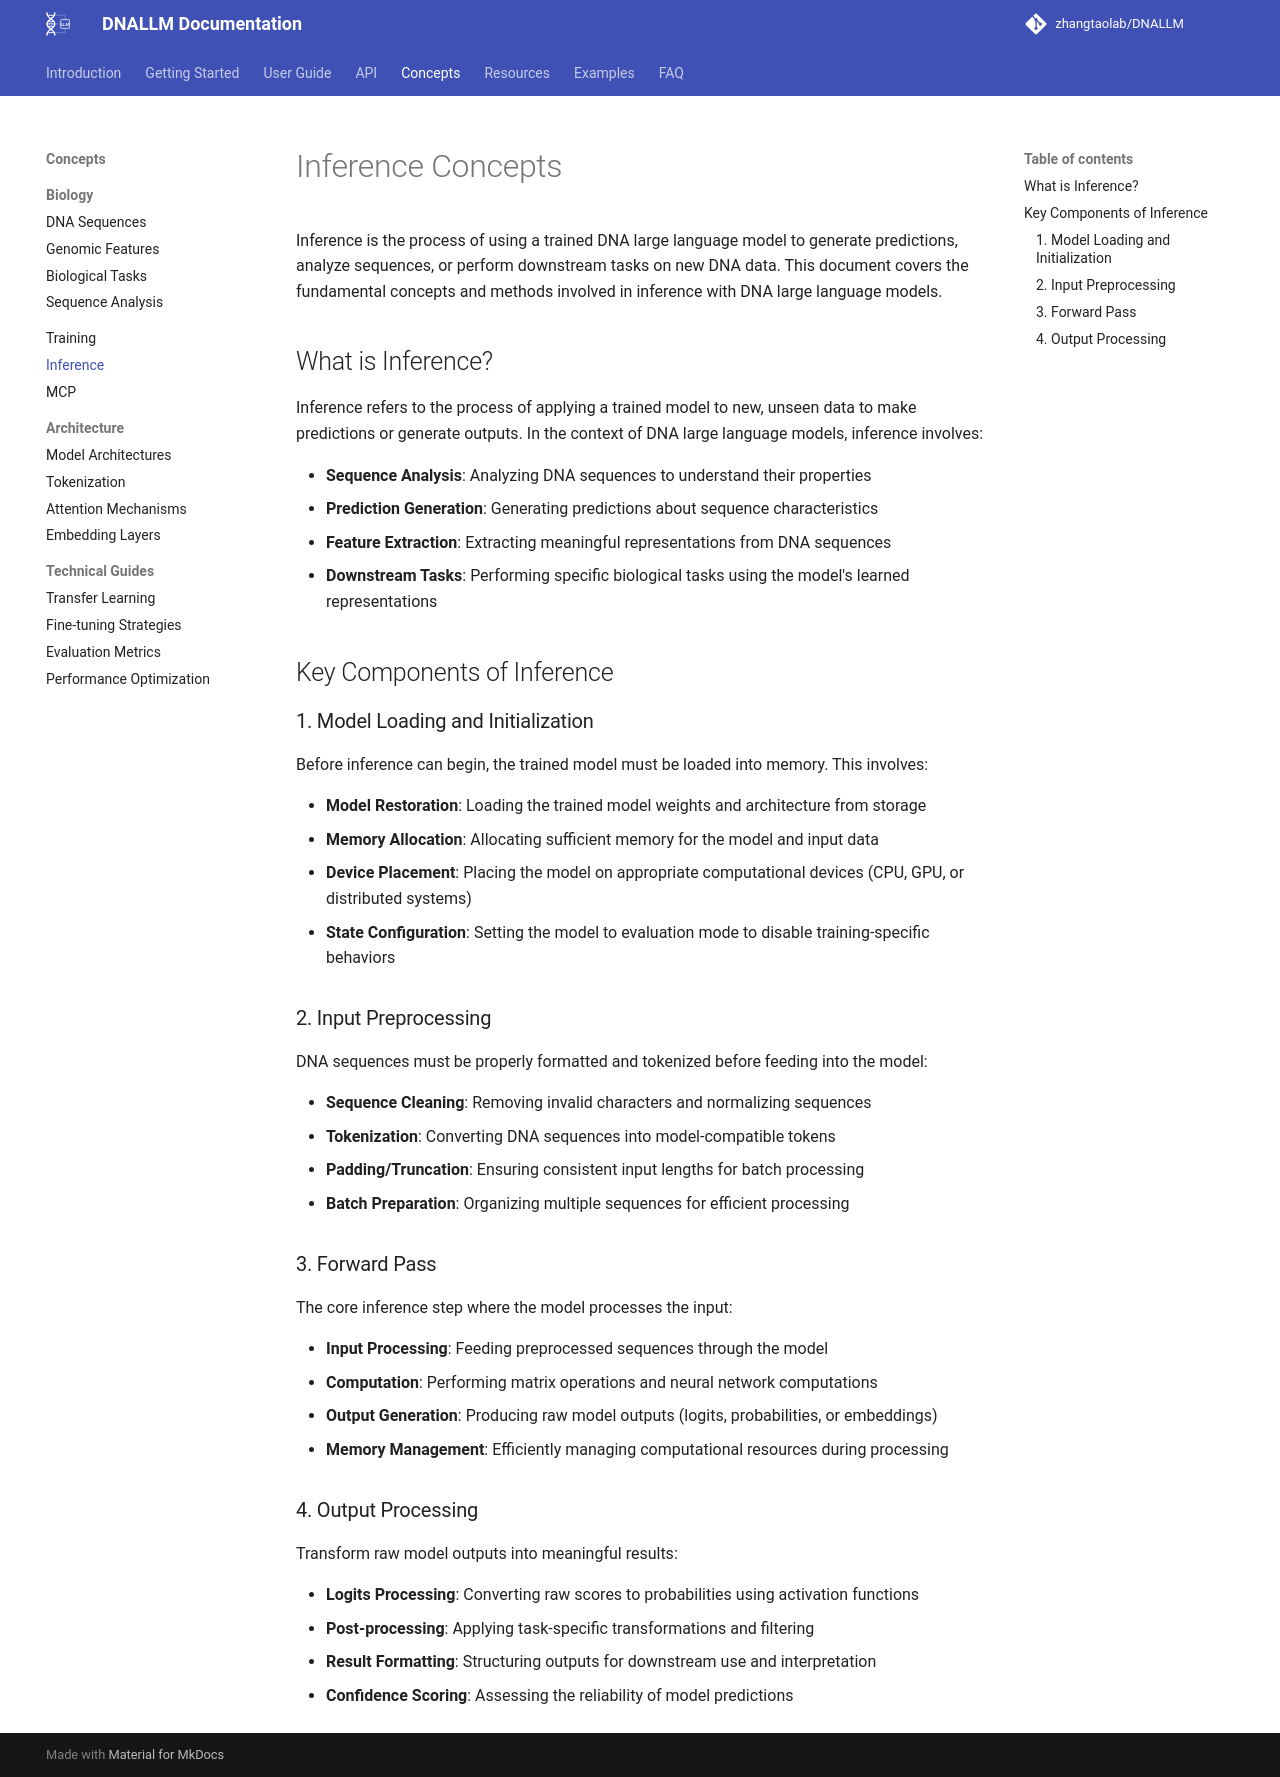

repository: zhangtaolab/DNALLM · page: concepts/inference/index.html · generator: mkdocs

# Inference Concepts

Inference is the process of using a trained DNA large language model to generate predictions, analyze sequences, or perform downstream tasks on new DNA data. This document covers the fundamental concepts and methods involved in inference with DNA large language models.

## What is Inference?

Inference refers to the process of applying a trained model to new, unseen data to make predictions or generate outputs. In the context of DNA large language models, inference involves:

- **Sequence Analysis**: Analyzing DNA sequences to understand their properties
- **Prediction Generation**: Generating predictions about sequence characteristics
- **Feature Extraction**: Extracting meaningful representations from DNA sequences
- **Downstream Tasks**: Performing specific biological tasks using the model's learned representations

## Key Components of Inference

### 1. Model Loading and Initialization

Before inference can begin, the trained model must be loaded into memory. This involves:

- **Model Restoration**: Loading the trained model weights and architecture from storage
- **Memory Allocation**: Allocating sufficient memory for the model and input data
- **Device Placement**: Placing the model on appropriate computational devices (CPU, GPU, or distributed systems)
- **State Configuration**: Setting the model to evaluation mode to disable training-specific behaviors

### 2. Input Preprocessing

DNA sequences must be properly formatted and tokenized before feeding into the model:

- **Sequence Cleaning**: Removing invalid characters and normalizing sequences
- **Tokenization**: Converting DNA sequences into model-compatible tokens
- **Padding/Truncation**: Ensuring consistent input lengths for batch processing
- **Batch Preparation**: Organizing multiple sequences for efficient processing

### 3. Forward Pass

The core inference step where the model processes the input:

- **Input Processing**: Feeding preprocessed sequences through the model
- **Computation**: Performing matrix operations and neural network computations
- **Output Generation**: Producing raw model outputs (logits, probabilities, or embeddings)
- **Memory Management**: Efficiently managing computational resources during processing

### 4. Output Processing

Transform raw model outputs into meaningful results:

- **Logits Processing**: Converting raw scores to probabilities using activation functions
- **Post-processing**: Applying task-specific transformations and filtering
- **Result Formatting**: Structuring outputs for downstream use and interpretation
- **Confidence Scoring**: Assessing the reliability of model predictions
